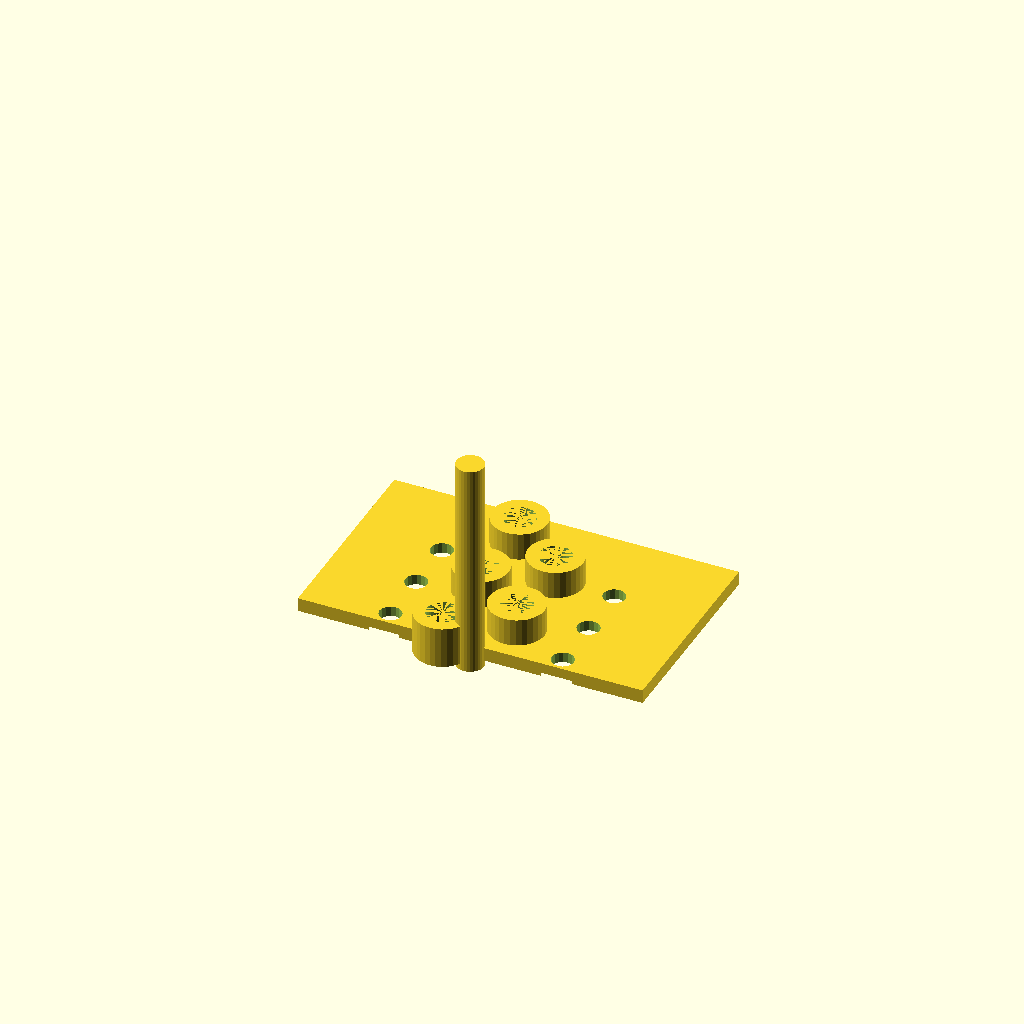
Cell 1: the model at its default parameters.
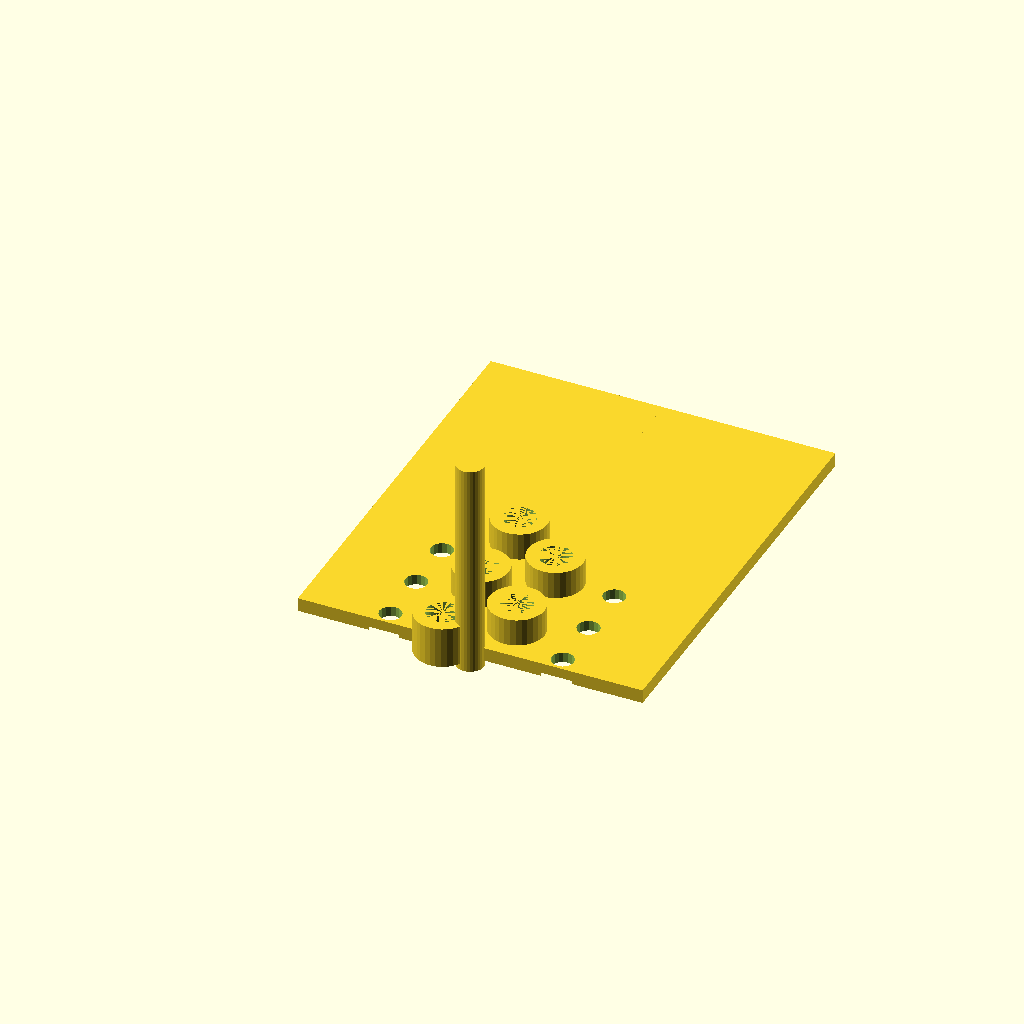
Cell 2: the same model with leaf_length = 60.
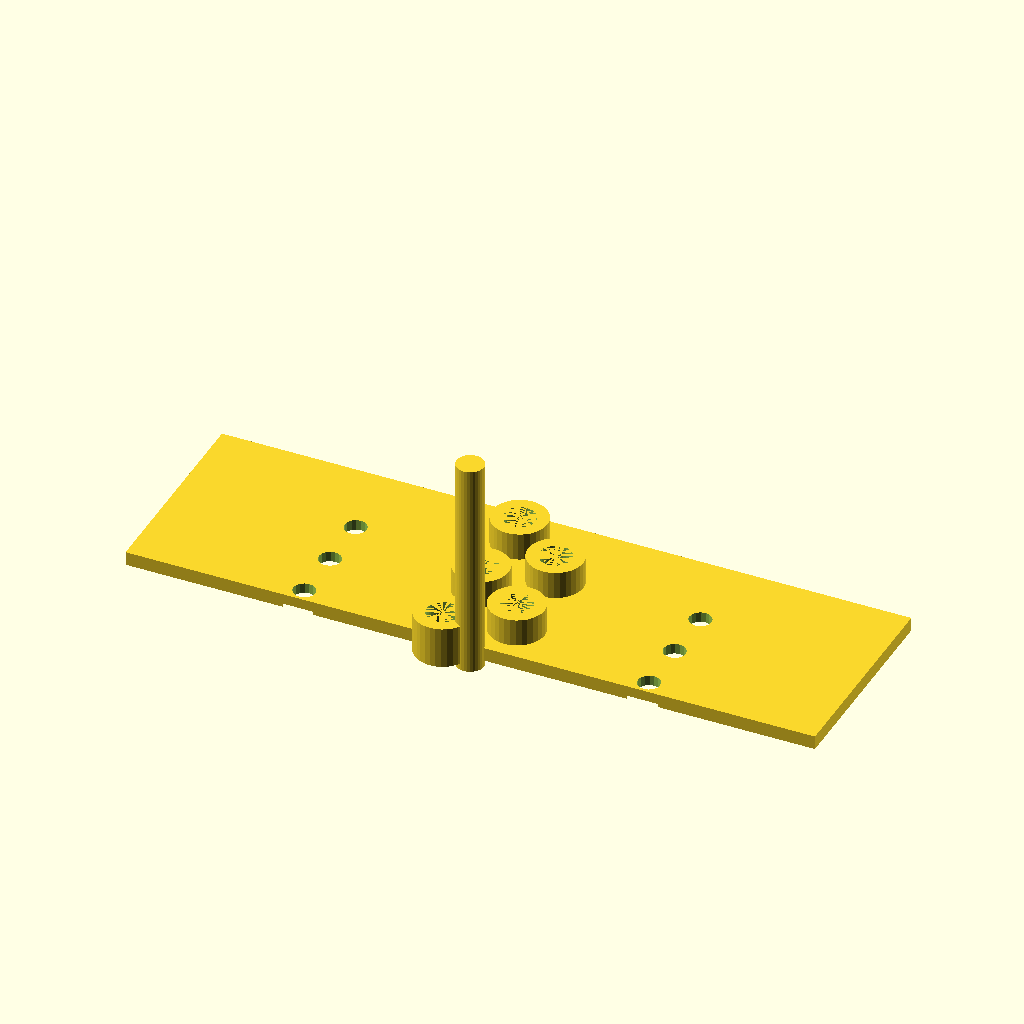
Cell 3: the same model with leaf_width = 50.
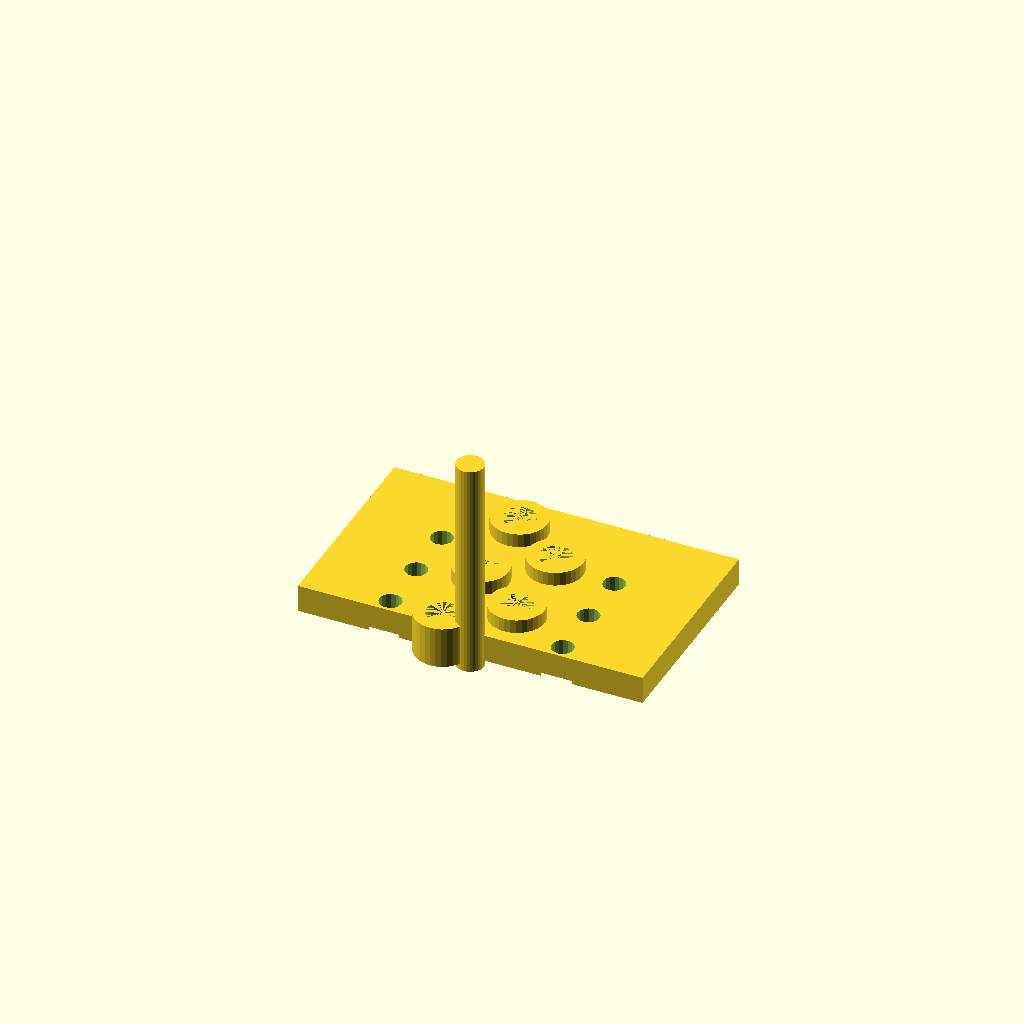
Cell 4 — leaf_thickness set to 4, the other parameters unchanged.
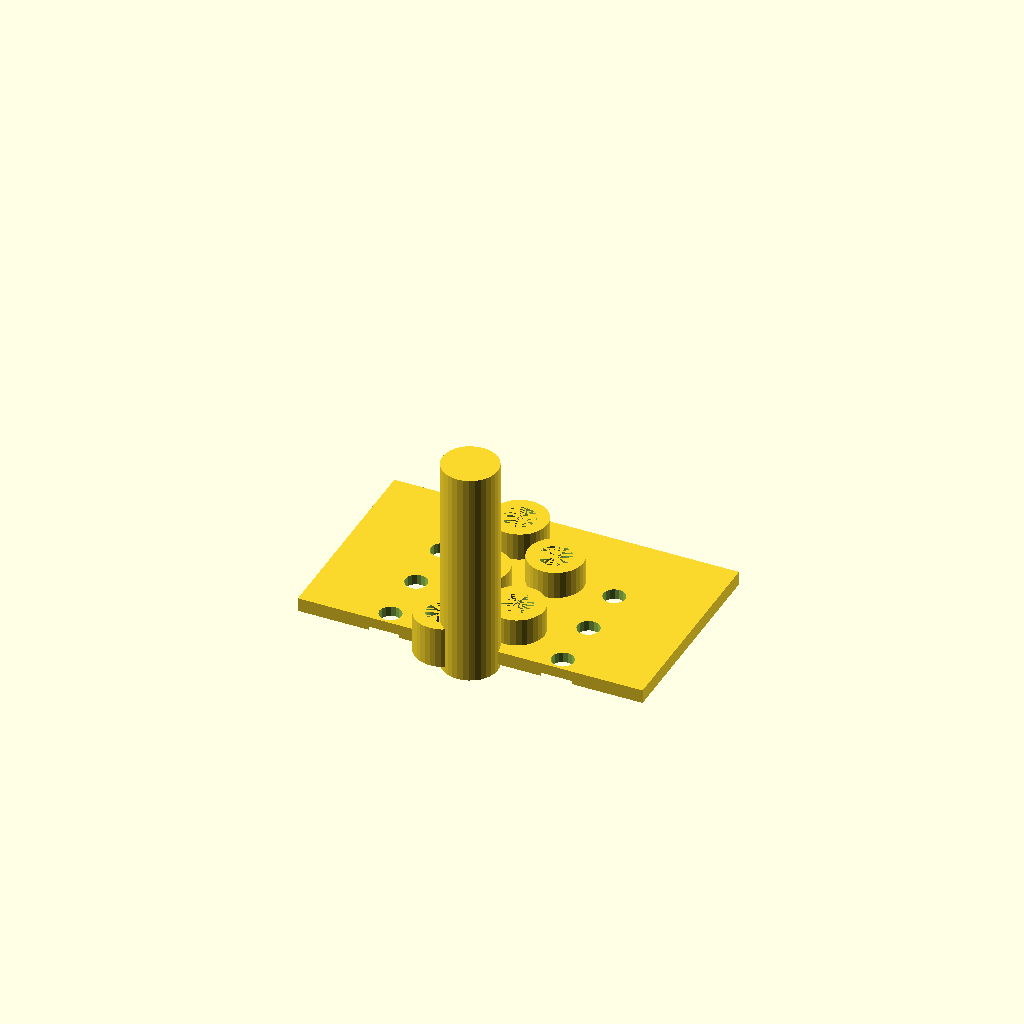
Cell 5 — pin_diameter set to 8, the other parameters unchanged.
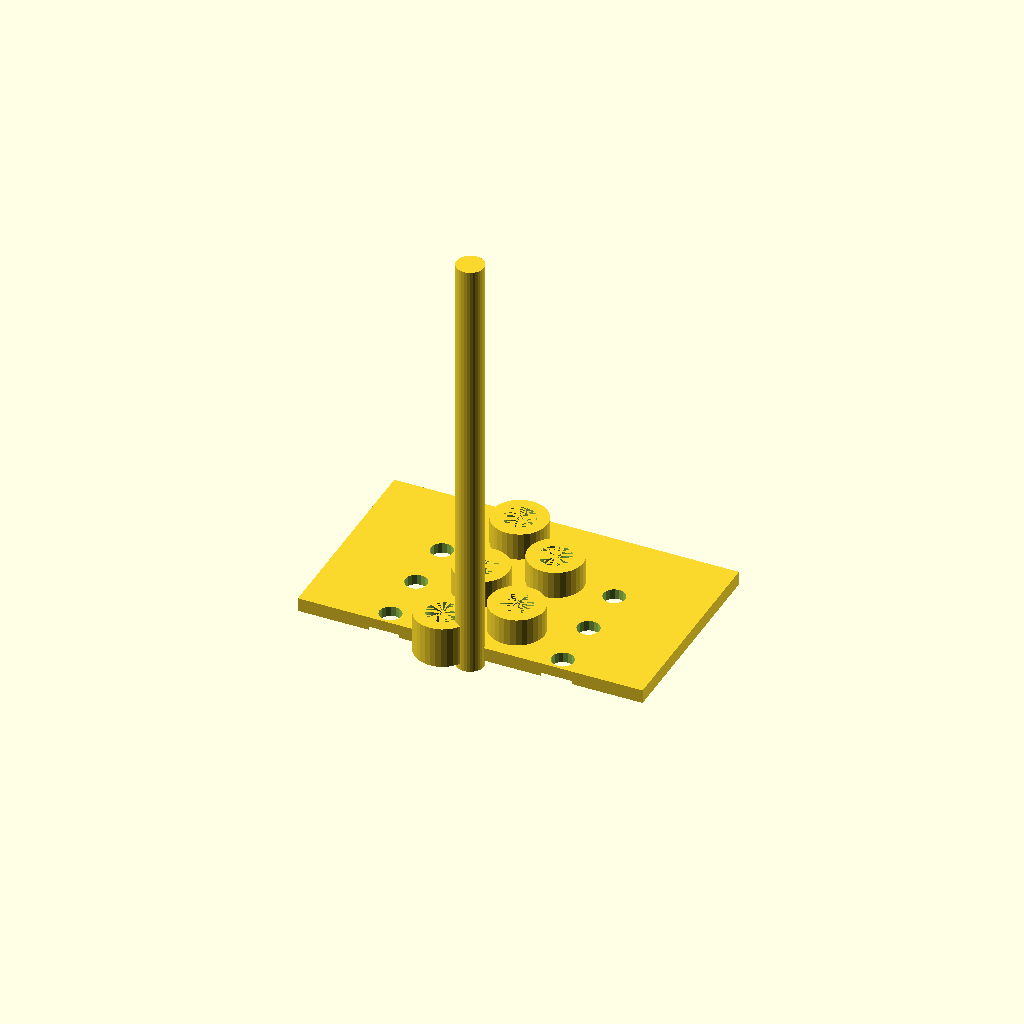
Cell 6: pin_length = 64 (everything else at default).
One fixed orthographic camera (rotation 55°, 0°, 25°; colour scheme Cornfield) for every cell.
The OpenSCAD source (results/tier-3-butt-hinge/iter-png-2_claude-haiku-4-5-d67252abe435-2026-04-28T17-30-09-006Z/final.scad):
// Butt Hinge Assembly - 180° Open State

// Parameters
leaf_length = 30;      // Y direction (along hinge axis)
leaf_width = 25;       // X direction (opening direction)
leaf_thickness = 2;
pin_diameter = 4;
pin_length = 32;
knuckle_outer_dia = 8;
knuckle_inner_dia = 4.6;
knuckle_width = 6;

// Module: Single leaf (flat plate)
module leaf(width, length, thickness) {
    cube([width, length, thickness], center=false);
}

// Module: Knuckle (cylindrical hinge element)
module knuckle() {
    difference() {
        cylinder(d=knuckle_outer_dia, h=knuckle_width, center=false, $fn=32);
        cylinder(d=knuckle_inner_dia, h=knuckle_width, center=false, $fn=32);
    }
}

// Module: Countersunk hole (M3)
module countersunk_hole() {
    union() {
        // Countersink: 6mm dia, 1mm deep
        cylinder(d=6, h=1, center=false, $fn=16);
        // Through hole: 3.2mm dia
        cylinder(d=3.2, h=leaf_thickness+2, center=false, $fn=16);
    }
}

// Module: Left leaf with knuckles and countersunk holes
module left_leaf_assembly() {
    difference() {
        union() {
            // Base plate (extends in negative X direction)
            translate([-(leaf_width), 0, 0])
                cube([leaf_width, leaf_length, leaf_thickness]);
            
            // Knuckles at Y = 0, 12, 24 mm (left leaf: positions 0, 2, 4)
            for (i = [0, 2, 4]) {
                y_pos = i * knuckle_width;
                translate([-knuckle_outer_dia/2, y_pos, 0])
                    knuckle();
            }
        }
        
        // Countersunk holes at Y = 2, 10, 18 mm (8mm spacing)
        for (y_pos = [2, 10, 18]) {
            translate([-(leaf_width/2), y_pos, -0.5])
                countersunk_hole();
        }
    }
}

// Module: Right leaf with knuckles and countersunk holes
module right_leaf_assembly() {
    difference() {
        union() {
            // Base plate (extends in positive X direction)
            cube([leaf_width, leaf_length, leaf_thickness]);
            
            // Knuckles at Y = 6, 18 mm (right leaf: positions 1, 3)
            for (i = [1, 3]) {
                y_pos = i * knuckle_width;
                translate([knuckle_outer_dia/2, y_pos, 0])
                    knuckle();
            }
        }
        
        // Countersunk holes at Y = 2, 10, 18 mm (8mm spacing)
        for (y_pos = [2, 10, 18]) {
            translate([leaf_width/2, y_pos, -0.5])
                countersunk_hole();
        }
    }
}

// Module: Pin shaft
module pin_shaft() {
    // Pin runs along Z axis from -1mm to 31mm (protrudes 1mm on each end)
    cylinder(d=pin_diameter, h=pin_length, center=false, $fn=32);
}

// Assembly - 180° open state
// Coordinate system:
// - Y axis: hinge axis direction (0-30mm along leaves)
// - X axis: opening direction (left leaf negative, right leaf positive)
// - Z axis: pin shaft axis

// Pin shaft: centered at X=0, Y direction from 0-30mm, Z from -1 to 31mm
translate([0, 0, -1])
    pin_shaft();

// Left leaf: extends in negative X, base at Z=0
translate([0, 0, 0])
    left_leaf_assembly();

// Right leaf: extends in positive X, base at Z=0 (180° open, same plane)
translate([0, 0, 0])
    right_leaf_assembly();
Customizer parameters (derived from the source; name, type, default, range or options):
leaf_length: number, default 30
leaf_width: number, default 25
leaf_thickness: number, default 2
pin_diameter: number, default 4
pin_length: number, default 32
knuckle_outer_dia: number, default 8
knuckle_inner_dia: number, default 4.6
knuckle_width: number, default 6
